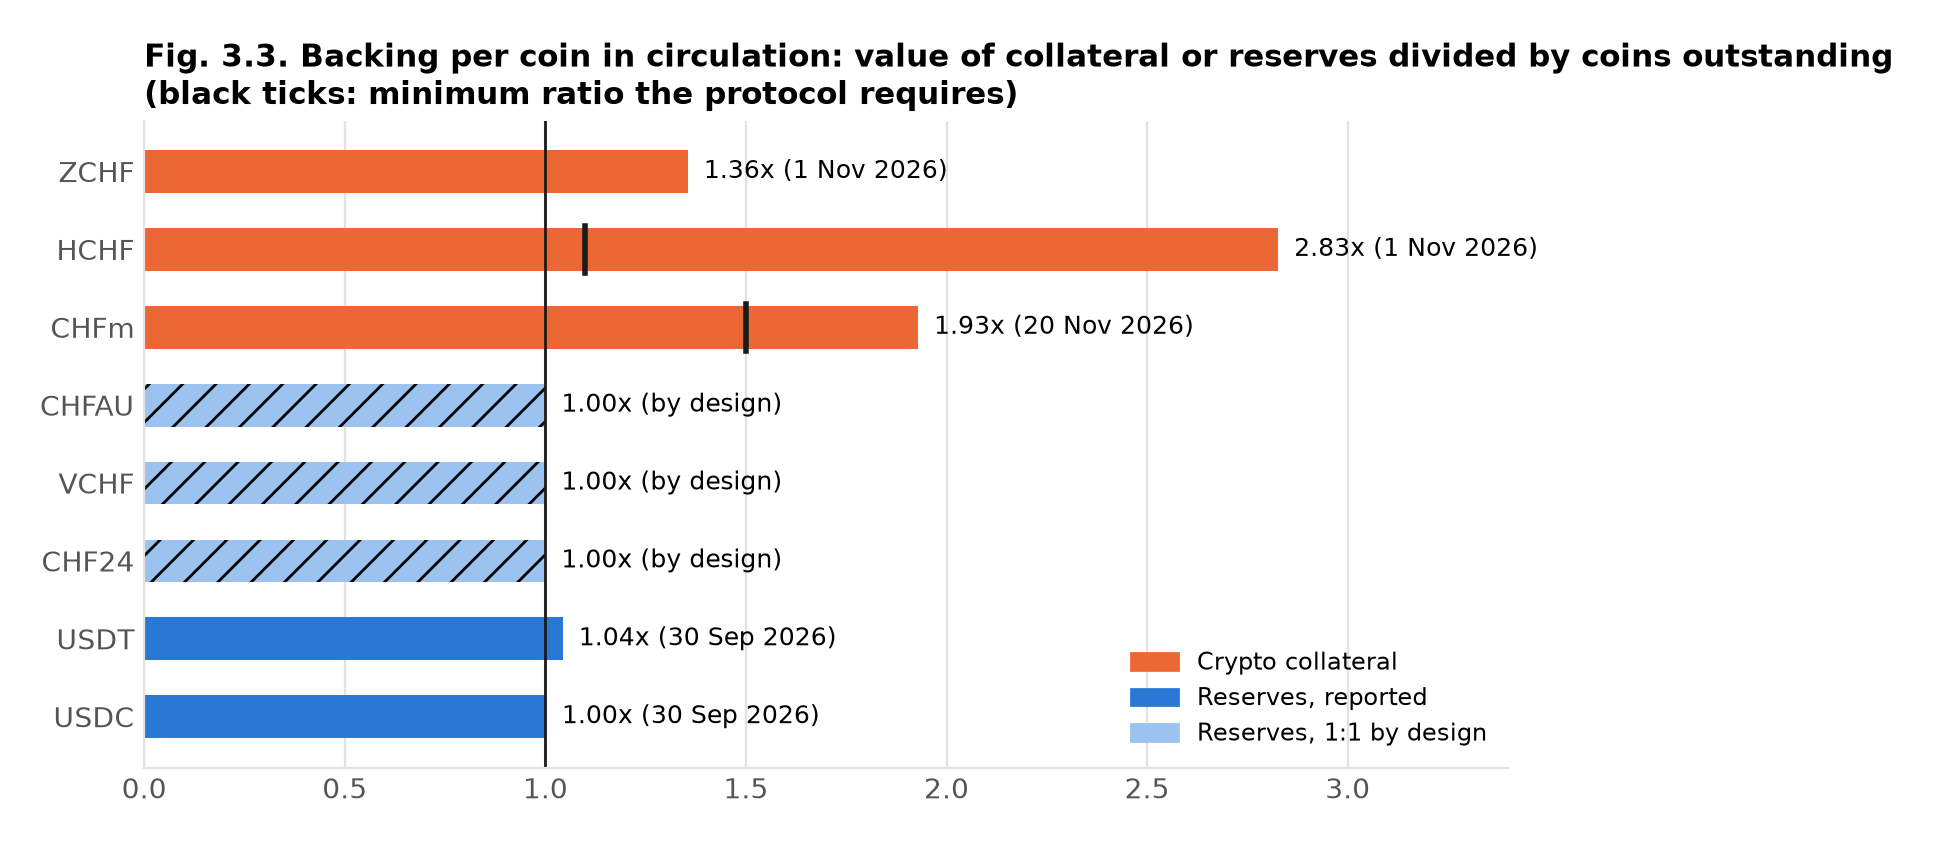

The data file committed next to this chart (first rows):
coin, ratio, minimum_ratio, date, type, calculation
ZCHF, 1.355, , 1 Nov 2026, Crypto collateral, collateral USD 57,755,494 x 0.82122 / su…
HCHF, 2.827, 1.1, 1 Nov 2026, Crypto collateral, collateral USD 164,483.00 x 0.82122 / su…
CHFm, 1.929, 1.5, 20 Nov 2026, Crypto collateral, collateral USDm / USD value of CHFm outs…
CHFAU, 1.0, , by design, Reserves, 1:1 by design, no published figure for 1 Nov
VCHF, 1.0, , by design, Reserves, 1:1 by design, no published figure for 1 Nov
CHF24, 1.0, , by design, Reserves, 1:1 by design, no published figure for 1 Nov
USDT, 1.043, , 30 Sep 2026, Reserves, reported, assets / liabilities (Tether attestation…
USDC, 1.001, , 30 Sep 2026, Reserves, reported, reserves / USDC outstanding (Circle)
